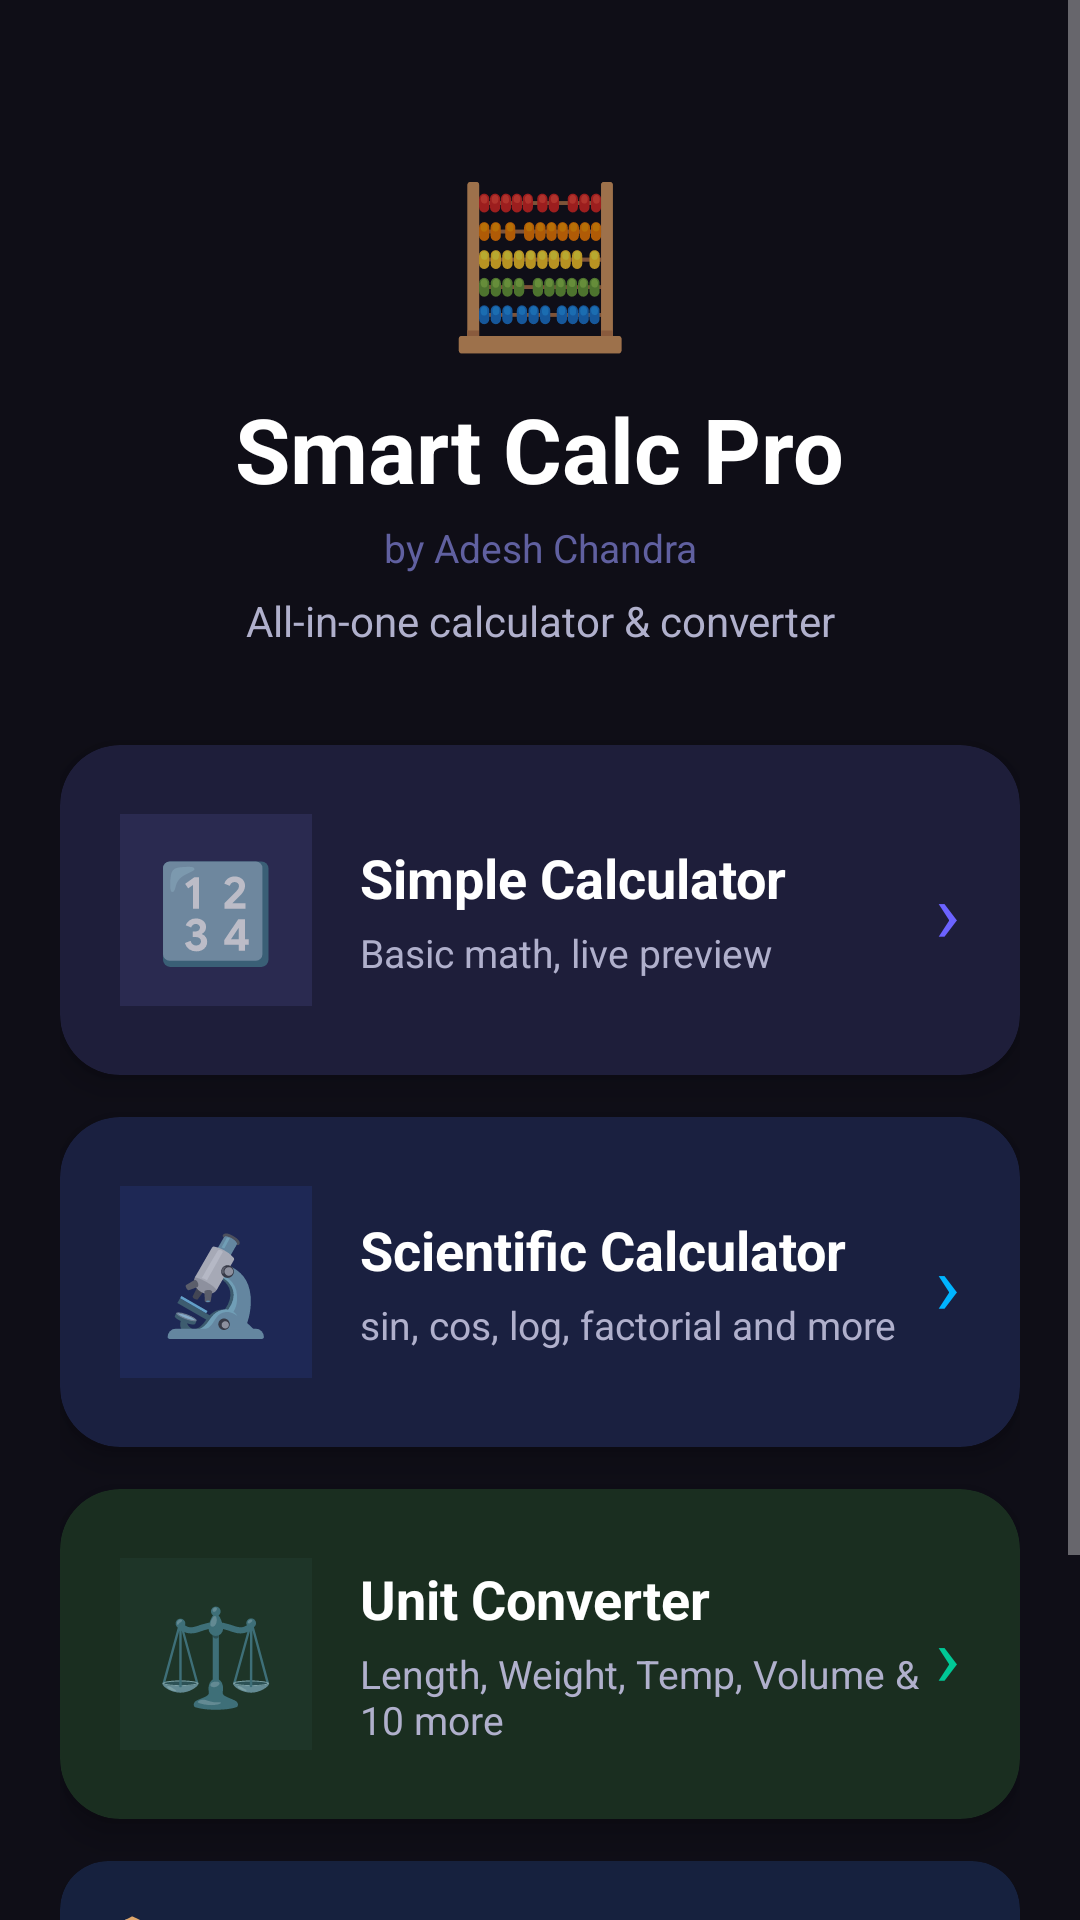

Here is an Android app screen rendered from its layout file. Give the layout XML and the strings, colors and styles it references.
<!-- AndroidManifest.xml: application theme Theme.SmartCalc -->
<!-- res/layout/activity_main.xml -->
<?xml version="1.0" encoding="utf-8"?>
<ScrollView xmlns:android="http://schemas.android.com/apk/res/android"
    xmlns:app="http://schemas.android.com/apk/res-auto"
    android:layout_width="match_parent"
    android:layout_height="match_parent"
    android:background="@color/bgDark">

    <LinearLayout
        android:layout_width="match_parent"
        android:layout_height="wrap_content"
        android:orientation="vertical"
        android:padding="20dp">

        
        <LinearLayout android:layout_width="match_parent"
            android:layout_height="wrap_content"
            android:orientation="vertical"
            android:gravity="center"
            android:paddingTop="32dp"
            android:paddingBottom="32dp">

            <TextView android:layout_width="wrap_content"
                android:layout_height="wrap_content"
                android:text="🧮"
                android:textSize="52sp"
                android:gravity="center"/>

            <TextView android:layout_width="wrap_content"
                android:layout_height="wrap_content"
                android:text="Smart Calc Pro"
                android:textSize="30sp"
                android:textStyle="bold"
                android:textColor="#FFFFFF"
                android:gravity="center"
                android:layout_marginTop="8dp"/>

            <TextView android:layout_width="wrap_content"
                android:layout_height="wrap_content"
                android:text="by Adesh Chandra"
                android:textSize="13sp"
                android:textColor="@color/textMuted"
                android:gravity="center"
                android:layout_marginTop="4dp"/>

            <TextView android:layout_width="wrap_content"
                android:layout_height="wrap_content"
                android:text="All-in-one calculator &amp; converter"
                android:textSize="14sp"
                android:textColor="@color/textSecondary"
                android:gravity="center"
                android:layout_marginTop="6dp"/>
        </LinearLayout>

        
        <androidx.cardview.widget.CardView
            android:id="@+id/cardSimple"
            android:layout_width="match_parent"
            android:layout_height="110dp"
            android:layout_marginBottom="14dp"
            app:cardCornerRadius="20dp"
            app:cardElevation="6dp"
            app:cardBackgroundColor="#1E1E3A"
            android:foreground="?android:attr/selectableItemBackground">
            <LinearLayout android:layout_width="match_parent"
                android:layout_height="match_parent"
                android:orientation="horizontal"
                android:gravity="center_vertical"
                android:padding="20dp">
                <TextView android:layout_width="64dp"
                    android:layout_height="64dp"
                    android:text="🔢"
                    android:textSize="32sp"
                    android:gravity="center"
                    android:background="#2A2A50"
                    android:padding="8dp"/>
                <LinearLayout android:layout_width="0dp"
                    android:layout_height="wrap_content"
                    android:layout_weight="1"
                    android:orientation="vertical"
                    android:layout_marginStart="16dp">
                    <TextView android:layout_width="wrap_content"
                        android:layout_height="wrap_content"
                        android:text="Simple Calculator"
                        android:textSize="18sp"
                        android:textStyle="bold"
                        android:textColor="@color/textPrimary"/>
                    <TextView android:layout_width="wrap_content"
                        android:layout_height="wrap_content"
                        android:text="Basic math, live preview"
                        android:textSize="13sp"
                        android:textColor="@color/textSecondary"
                        android:layout_marginTop="4dp"/>
                </LinearLayout>
                <TextView android:layout_width="wrap_content"
                    android:layout_height="wrap_content"
                    android:text="›"
                    android:textSize="28sp"
                    android:textColor="@color/primary"/>
            </LinearLayout>
        </androidx.cardview.widget.CardView>

        
        <androidx.cardview.widget.CardView
            android:id="@+id/cardScientific"
            android:layout_width="match_parent"
            android:layout_height="110dp"
            android:layout_marginBottom="14dp"
            app:cardCornerRadius="20dp"
            app:cardElevation="6dp"
            app:cardBackgroundColor="#1A2040"
            android:foreground="?android:attr/selectableItemBackground">
            <LinearLayout android:layout_width="match_parent"
                android:layout_height="match_parent"
                android:orientation="horizontal"
                android:gravity="center_vertical"
                android:padding="20dp">
                <TextView android:layout_width="64dp"
                    android:layout_height="64dp"
                    android:text="🔬"
                    android:textSize="32sp"
                    android:gravity="center"
                    android:background="#1E2855"
                    android:padding="8dp"/>
                <LinearLayout android:layout_width="0dp"
                    android:layout_height="wrap_content"
                    android:layout_weight="1"
                    android:orientation="vertical"
                    android:layout_marginStart="16dp">
                    <TextView android:layout_width="wrap_content"
                        android:layout_height="wrap_content"
                        android:text="Scientific Calculator"
                        android:textSize="18sp"
                        android:textStyle="bold"
                        android:textColor="@color/textPrimary"/>
                    <TextView android:layout_width="wrap_content"
                        android:layout_height="wrap_content"
                        android:text="sin, cos, log, factorial and more"
                        android:textSize="13sp"
                        android:textColor="@color/textSecondary"
                        android:layout_marginTop="4dp"/>
                </LinearLayout>
                <TextView android:layout_width="wrap_content"
                    android:layout_height="wrap_content"
                    android:text="›"
                    android:textSize="28sp"
                    android:textColor="@color/accentBlue"/>
            </LinearLayout>
        </androidx.cardview.widget.CardView>

        
        <androidx.cardview.widget.CardView
            android:id="@+id/cardConverter"
            android:layout_width="match_parent"
            android:layout_height="110dp"
            android:layout_marginBottom="14dp"
            app:cardCornerRadius="20dp"
            app:cardElevation="6dp"
            app:cardBackgroundColor="#1A2E20"
            android:foreground="?android:attr/selectableItemBackground">
            <LinearLayout android:layout_width="match_parent"
                android:layout_height="match_parent"
                android:orientation="horizontal"
                android:gravity="center_vertical"
                android:padding="20dp">
                <TextView android:layout_width="64dp"
                    android:layout_height="64dp"
                    android:text="⚖️"
                    android:textSize="32sp"
                    android:gravity="center"
                    android:background="#1E3528"
                    android:padding="8dp"/>
                <LinearLayout android:layout_width="0dp"
                    android:layout_height="wrap_content"
                    android:layout_weight="1"
                    android:orientation="vertical"
                    android:layout_marginStart="16dp">
                    <TextView android:layout_width="wrap_content"
                        android:layout_height="wrap_content"
                        android:text="Unit Converter"
                        android:textSize="18sp"
                        android:textStyle="bold"
                        android:textColor="@color/textPrimary"/>
                    <TextView android:layout_width="wrap_content"
                        android:layout_height="wrap_content"
                        android:text="Length, Weight, Temp, Volume &amp; 10 more"
                        android:textSize="13sp"
                        android:textColor="@color/textSecondary"
                        android:layout_marginTop="4dp"/>
                </LinearLayout>
                <TextView android:layout_width="wrap_content"
                    android:layout_height="wrap_content"
                    android:text="›"
                    android:textSize="28sp"
                    android:textColor="@color/accentGreen"/>
            </LinearLayout>
        </androidx.cardview.widget.CardView>

        
        <androidx.cardview.widget.CardView
            android:layout_width="match_parent"
            android:layout_height="wrap_content"
            android:layout_marginBottom="20dp"
            app:cardCornerRadius="16dp"
            app:cardElevation="2dp"
            app:cardBackgroundColor="#16213E">
            <LinearLayout android:layout_width="match_parent"
                android:layout_height="wrap_content"
                android:orientation="vertical"
                android:padding="16dp">
                <TextView android:layout_width="wrap_content"
                    android:layout_height="wrap_content"
                    android:text="📦  14 Converter Categories"
                    android:textSize="13sp"
                    android:textStyle="bold"
                    android:textColor="@color/textAccent"
                    android:layout_marginBottom="10dp"/>
                <TextView android:layout_width="wrap_content"
                    android:layout_height="wrap_content"
                    android:text="📏 Length  •  ⚖️ Weight  •  🌡️ Temperature  •  📐 Area\n🧪 Volume  •  🚀 Speed  •  ⏱️ Time  •  💾 Data\n🌬️ Pressure  •  ⚡ Energy  •  🔋 Power  •  📐 Angle\n⛽ Fuel Economy  •  💰 Currency"
                    android:textSize="12sp"
                    android:textColor="@color/textSecondary"
                    android:lineSpacingExtra="4dp"/>
            </LinearLayout>
        </androidx.cardview.widget.CardView>

    </LinearLayout>
</ScrollView>
<!-- resources referenced by this layout -->
<resources>
  <color name="accentBlue">#00B4FF</color>
  <color name="accentGreen">#00C896</color>
  <color name="bgDark">#0F0E17</color>
  <color name="primary">#6C63FF</color>
  <color name="textAccent">#9B95FF</color>
  <color name="textMuted">#6060A0</color>
  <color name="textPrimary">#FFFFFF</color>
  <color name="textSecondary">#B0B0CC</color>
  <style name="Theme.SmartCalc" parent="Theme.MaterialComponents.NoActionBar">
          <item name="colorPrimary">@color/primary</item>
          <item name="colorPrimaryVariant">@color/primaryDark</item>
          <item name="colorOnPrimary">@color/white</item>
          <item name="colorSecondary">@color/accent</item>
          <item name="android:windowBackground">@color/bgDark</item>
          <item name="android:statusBarColor">@color/bgDark</item>
          <item name="android:navigationBarColor">@color/bgDark</item>
      </style>
  <color name="primaryDark">#4A42D6</color>
  <color name="white">#FFFFFF</color>
  <color name="accent">#FF6B6B</color>
</resources>
